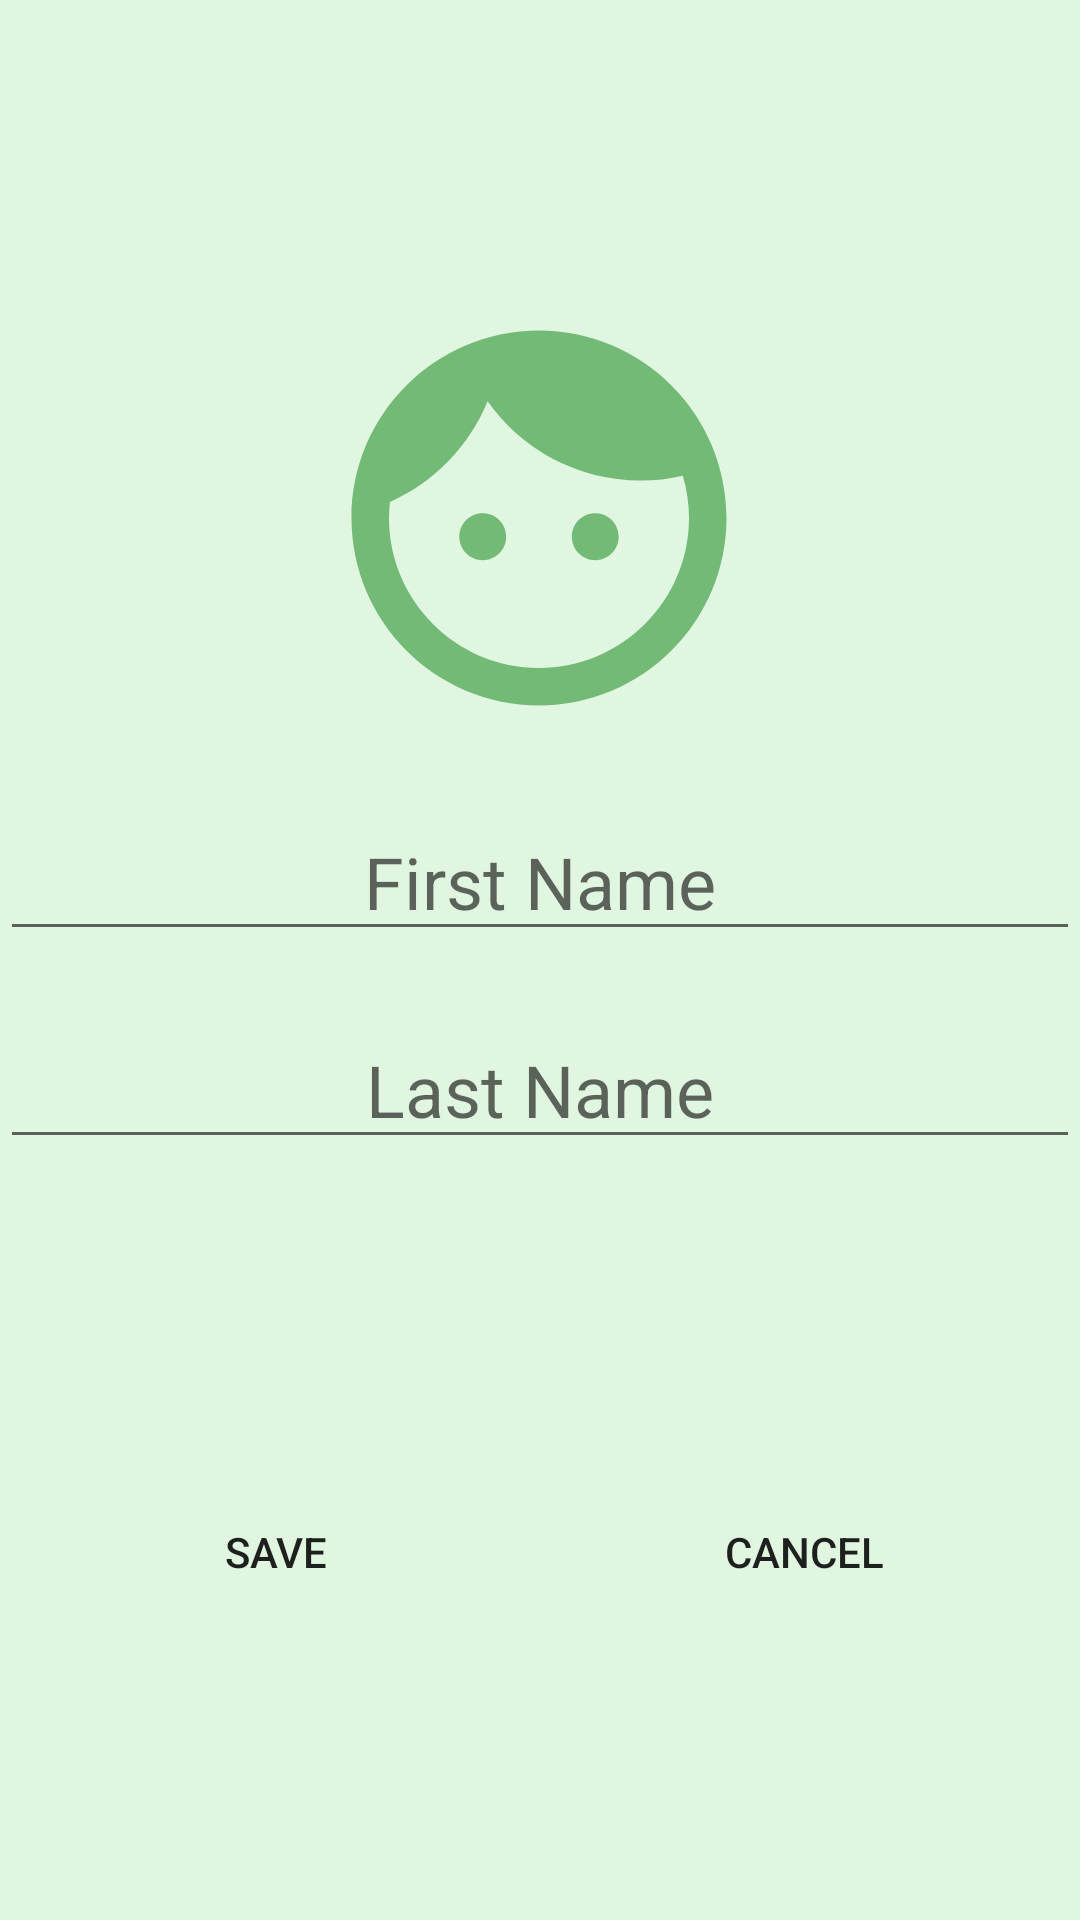

Android layout source for this screen:
<!-- AndroidManifest.xml: application theme Theme.MyDomily -->
<!-- res/layout/popup.xml -->
<?xml version="1.0" encoding="utf-8"?>
<androidx.constraintlayout.widget.ConstraintLayout xmlns:android="http://schemas.android.com/apk/res/android"
    xmlns:app="http://schemas.android.com/apk/res-auto"
    xmlns:tools="http://schemas.android.com/tools"
    android:layout_width="match_parent"
    android:layout_height="match_parent"
    android:orientation="vertical"
    android:background="@drawable/gradient_backround">

    <ImageView
        android:id="@+id/newlisticon"
        android:layout_width="150dp"
        android:layout_height="150dp"
        android:background="@drawable/ic_baseline_face_24"
        app:layout_constraintBottom_toBottomOf="parent"
        app:layout_constraintEnd_toEndOf="parent"
        app:layout_constraintHorizontal_bias="0.498"
        app:layout_constraintStart_toStartOf="parent"
        app:layout_constraintTop_toTopOf="parent"
        app:layout_constraintVertical_bias="0.199" />

    <EditText
        android:id="@+id/newprofilepopup_firstname"
        android:layout_width="match_parent"
        android:layout_height="wrap_content"
        android:layout_marginTop="20dp"
        android:textSize="24sp"
        app:layout_constraintEnd_toEndOf="parent"
        app:layout_constraintStart_toStartOf="parent"
        app:layout_constraintTop_toBottomOf="@+id/newlisticon"
        android:hint="First Name"
        android:textAlignment="center"
        android:gravity="center_horizontal" />

    <EditText
        android:id="@+id/newprofilepopup_lastname"
        android:layout_width="match_parent"
        android:layout_height="wrap_content"
        android:layout_marginTop="20dp"
        android:gravity="center_horizontal"
        android:hint="Last Name"
        android:textAlignment="center"
        android:textSize="24sp"
        app:layout_constraintEnd_toEndOf="parent"
        app:layout_constraintHorizontal_bias="1.0"
        app:layout_constraintStart_toStartOf="parent"
        app:layout_constraintTop_toBottomOf="@+id/newprofilepopup_firstname" />

    <Button
        android:id="@+id/cancelButton"
        android:layout_width="wrap_content"
        android:layout_height="wrap_content"
        android:layout_marginTop="24dp"
        android:layout_marginEnd="48dp"
        android:layout_marginRight="48dp"
        android:layout_marginBottom="16dp"
        android:background="@drawable/custom_button"
        android:text="Cancel"
        app:backgroundTint="#74BA77"
        app:layout_constraintBottom_toBottomOf="parent"
        app:layout_constraintEnd_toEndOf="parent"
        app:layout_constraintTop_toBottomOf="@+id/newprofilepopup_lastname" />

    <Button
        android:id="@+id/saveButton"
        android:layout_width="wrap_content"
        android:layout_height="wrap_content"
        android:layout_marginStart="48dp"
        android:layout_marginLeft="48dp"
        android:layout_marginTop="24dp"
        android:layout_marginBottom="16dp"
        android:background="@drawable/custom_button"
        android:text="Save"
        app:backgroundTint="#74BA77"
        app:layout_constraintBottom_toBottomOf="parent"
        app:layout_constraintStart_toStartOf="parent"
        app:layout_constraintTop_toBottomOf="@+id/newprofilepopup_lastname" />

</androidx.constraintlayout.widget.ConstraintLayout>
<!-- resources referenced by this layout -->
<resources>
  <!-- drawable gradient_backround (drawable) -->
  <?xml version="1.0" encoding="utf-8"?>
  <selector xmlns:android="http://schemas.android.com/apk/res/android">
  
      <item>
          <shape>
              <gradient
                  android:angle="90"
                  android:startColor="@color/red"
                  android:endColor="@color/red"
                  android:type="linear"/>
          </shape>
      </item>
  
  </selector>
  <!-- drawable ic_baseline_face_24 (drawable) -->
  <vector android:height="24dp" android:tint="#74BA77"
      android:viewportHeight="24" android:viewportWidth="24"
      android:width="24dp" xmlns:android="http://schemas.android.com/apk/res/android">
      <path android:fillColor="@android:color/white" android:pathData="M9,11.75c-0.69,0 -1.25,0.56 -1.25,1.25s0.56,1.25 1.25,1.25 1.25,-0.56 1.25,-1.25 -0.56,-1.25 -1.25,-1.25zM15,11.75c-0.69,0 -1.25,0.56 -1.25,1.25s0.56,1.25 1.25,1.25 1.25,-0.56 1.25,-1.25 -0.56,-1.25 -1.25,-1.25zM12,2C6.48,2 2,6.48 2,12s4.48,10 10,10 10,-4.48 10,-10S17.52,2 12,2zM12,20c-4.41,0 -8,-3.59 -8,-8 0,-0.29 0.02,-0.58 0.05,-0.86 2.36,-1.05 4.23,-2.98 5.21,-5.37C11.07,8.33 14.05,10 17.42,10c0.78,0 1.53,-0.09 2.25,-0.26 0.21,0.71 0.33,1.47 0.33,2.26 0,4.41 -3.59,8 -8,8z"/>
  </vector>
  <style name="Theme.MyDomily" parent="Theme.MaterialComponents.DayNight.DarkActionBar">
          
          <item name="colorPrimary">@color/lightgreen</item>
          <item name="colorPrimaryVariant">@color/green</item>
          <item name="colorOnPrimary">@color/white</item>
          
          <item name="colorSecondary">@color/lightgreen</item>
          <item name="colorSecondaryVariant">@color/green</item>
          <item name="colorOnSecondary">@color/white</item>
          
          <item name="android:statusBarColor" tools:targetApi="l">?attr/colorPrimaryVariant</item>
          
      </style>
  <color name="red">#E0F6E0</color>
  <color name="lightgreen">#74BA77</color>
  <color name="green">#509152</color>
  <color name="white">#FBFBFD</color>
</resources>
